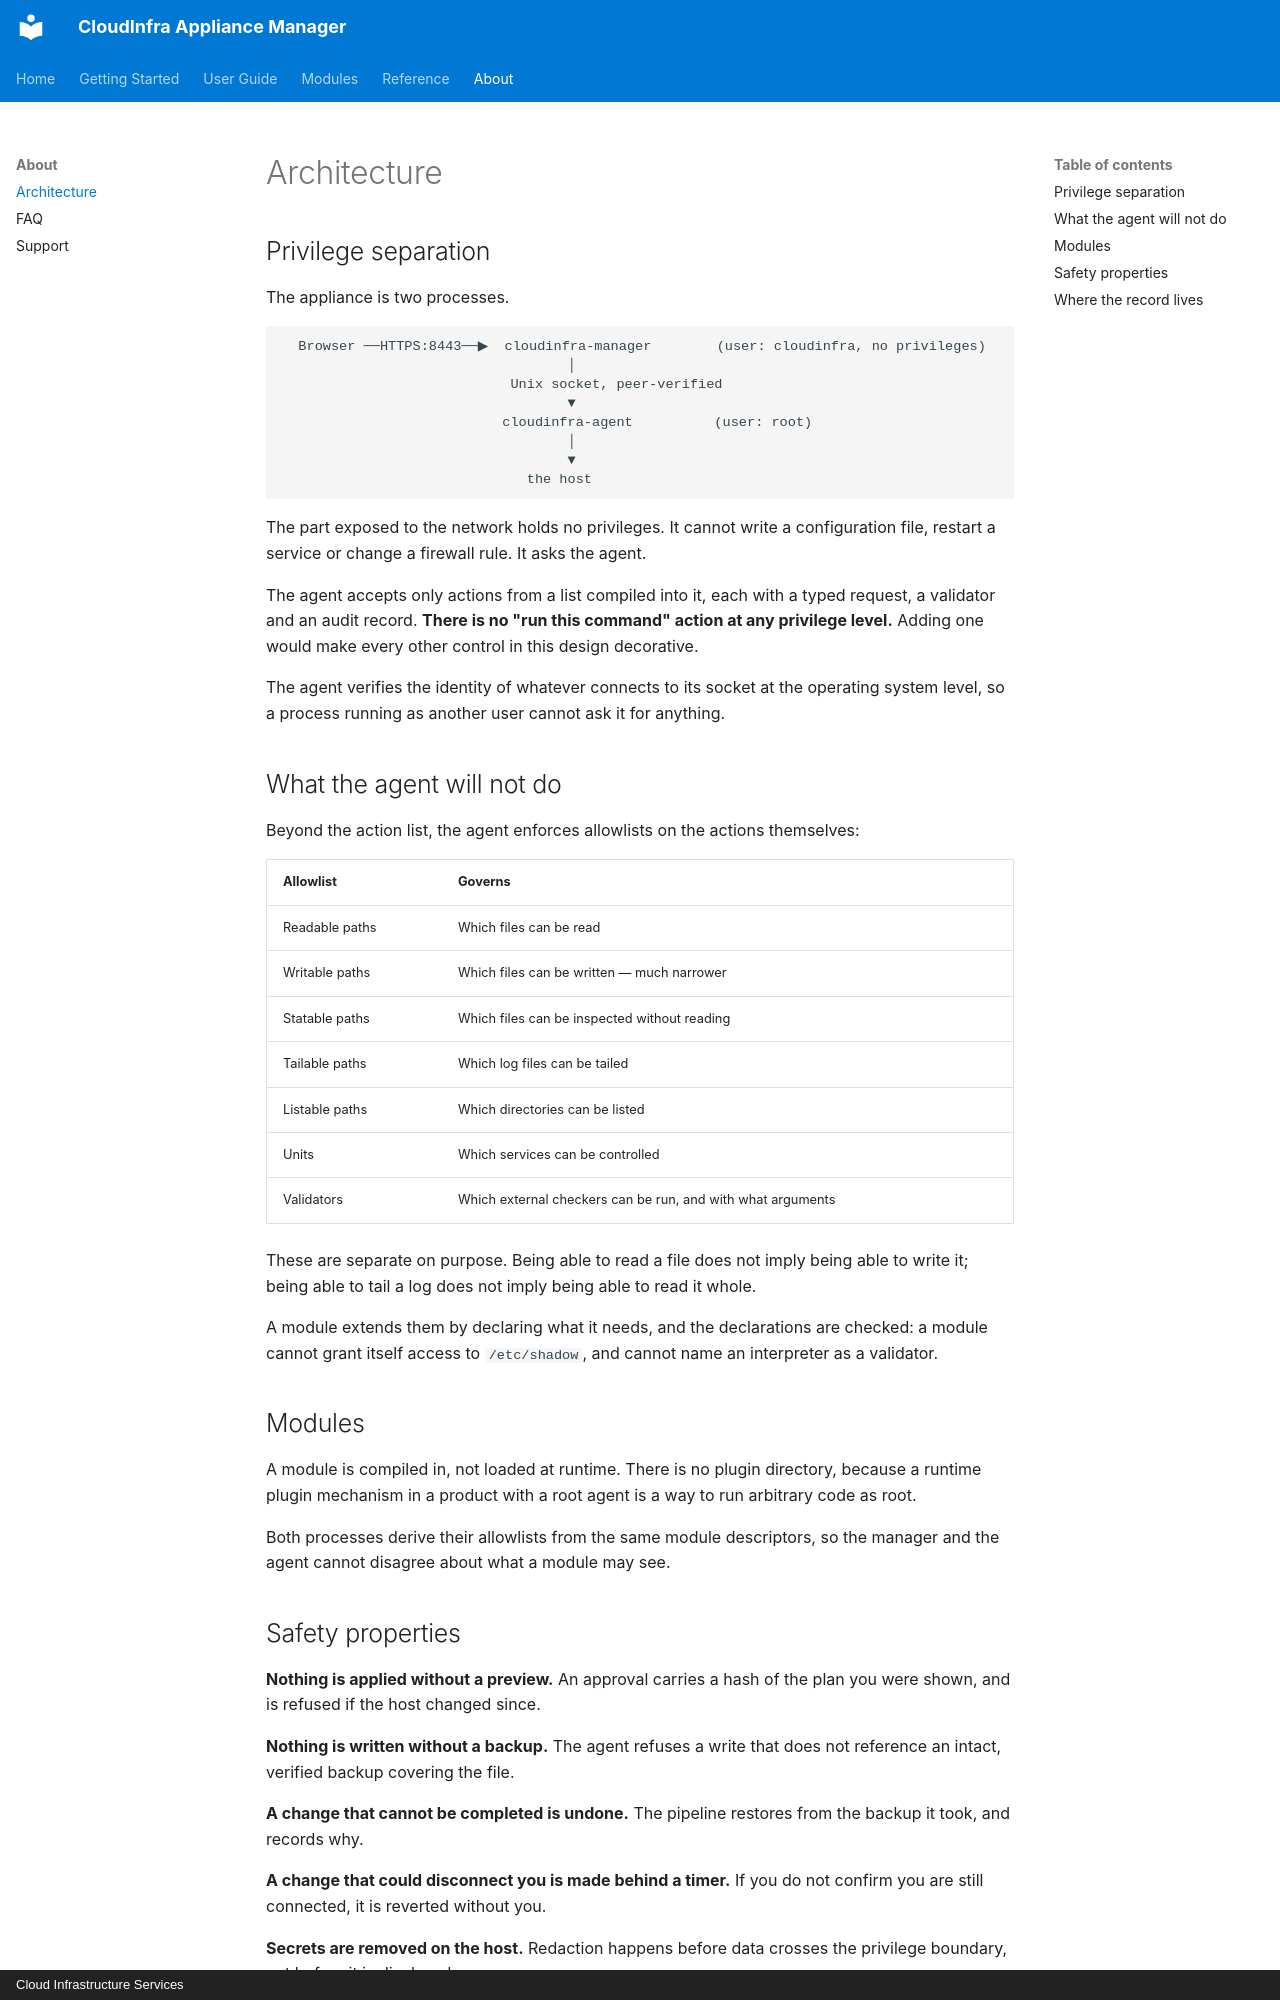

repository: CLOUDCIS/CloudInfra-Appliance-Manager-Docs · page: about/architecture/index.html · generator: mkdocs · copyright: Cloud Infrastructure Services

# Architecture

## Privilege separation

The appliance is two processes.

```
  Browser ──HTTPS:8443──▶  cloudinfra-manager        (user: cloudinfra, no privileges)
                                   │
                            Unix socket, peer-verified
                                   ▼
                           cloudinfra-agent          (user: root)
                                   │
                                   ▼
                              the host
```

The part exposed to the network holds no privileges. It cannot write a configuration file,
restart a service or change a firewall rule. It asks the agent.

The agent accepts only actions from a list compiled into it, each with a typed request, a
validator and an audit record. **There is no "run this command" action at any privilege
level.** Adding one would make every other control in this design decorative.

The agent verifies the identity of whatever connects to its socket at the operating system
level, so a process running as another user cannot ask it for anything.

## What the agent will not do

Beyond the action list, the agent enforces allowlists on the actions themselves:

| Allowlist | Governs |
|---|---|
| Readable paths | Which files can be read |
| Writable paths | Which files can be written — much narrower |
| Statable paths | Which files can be inspected without reading |
| Tailable paths | Which log files can be tailed |
| Listable paths | Which directories can be listed |
| Units | Which services can be controlled |
| Validators | Which external checkers can be run, and with what arguments |

These are separate on purpose. Being able to read a file does not imply being able to write
it; being able to tail a log does not imply being able to read it whole.

A module extends them by declaring what it needs, and the declarations are checked: a module
cannot grant itself access to `/etc/shadow`, and cannot name an interpreter as a validator.

## Modules

A module is compiled in, not loaded at runtime. There is no plugin directory, because a
runtime plugin mechanism in a product with a root agent is a way to run arbitrary code as
root.

Both processes derive their allowlists from the same module descriptors, so the manager and
the agent cannot disagree about what a module may see.
